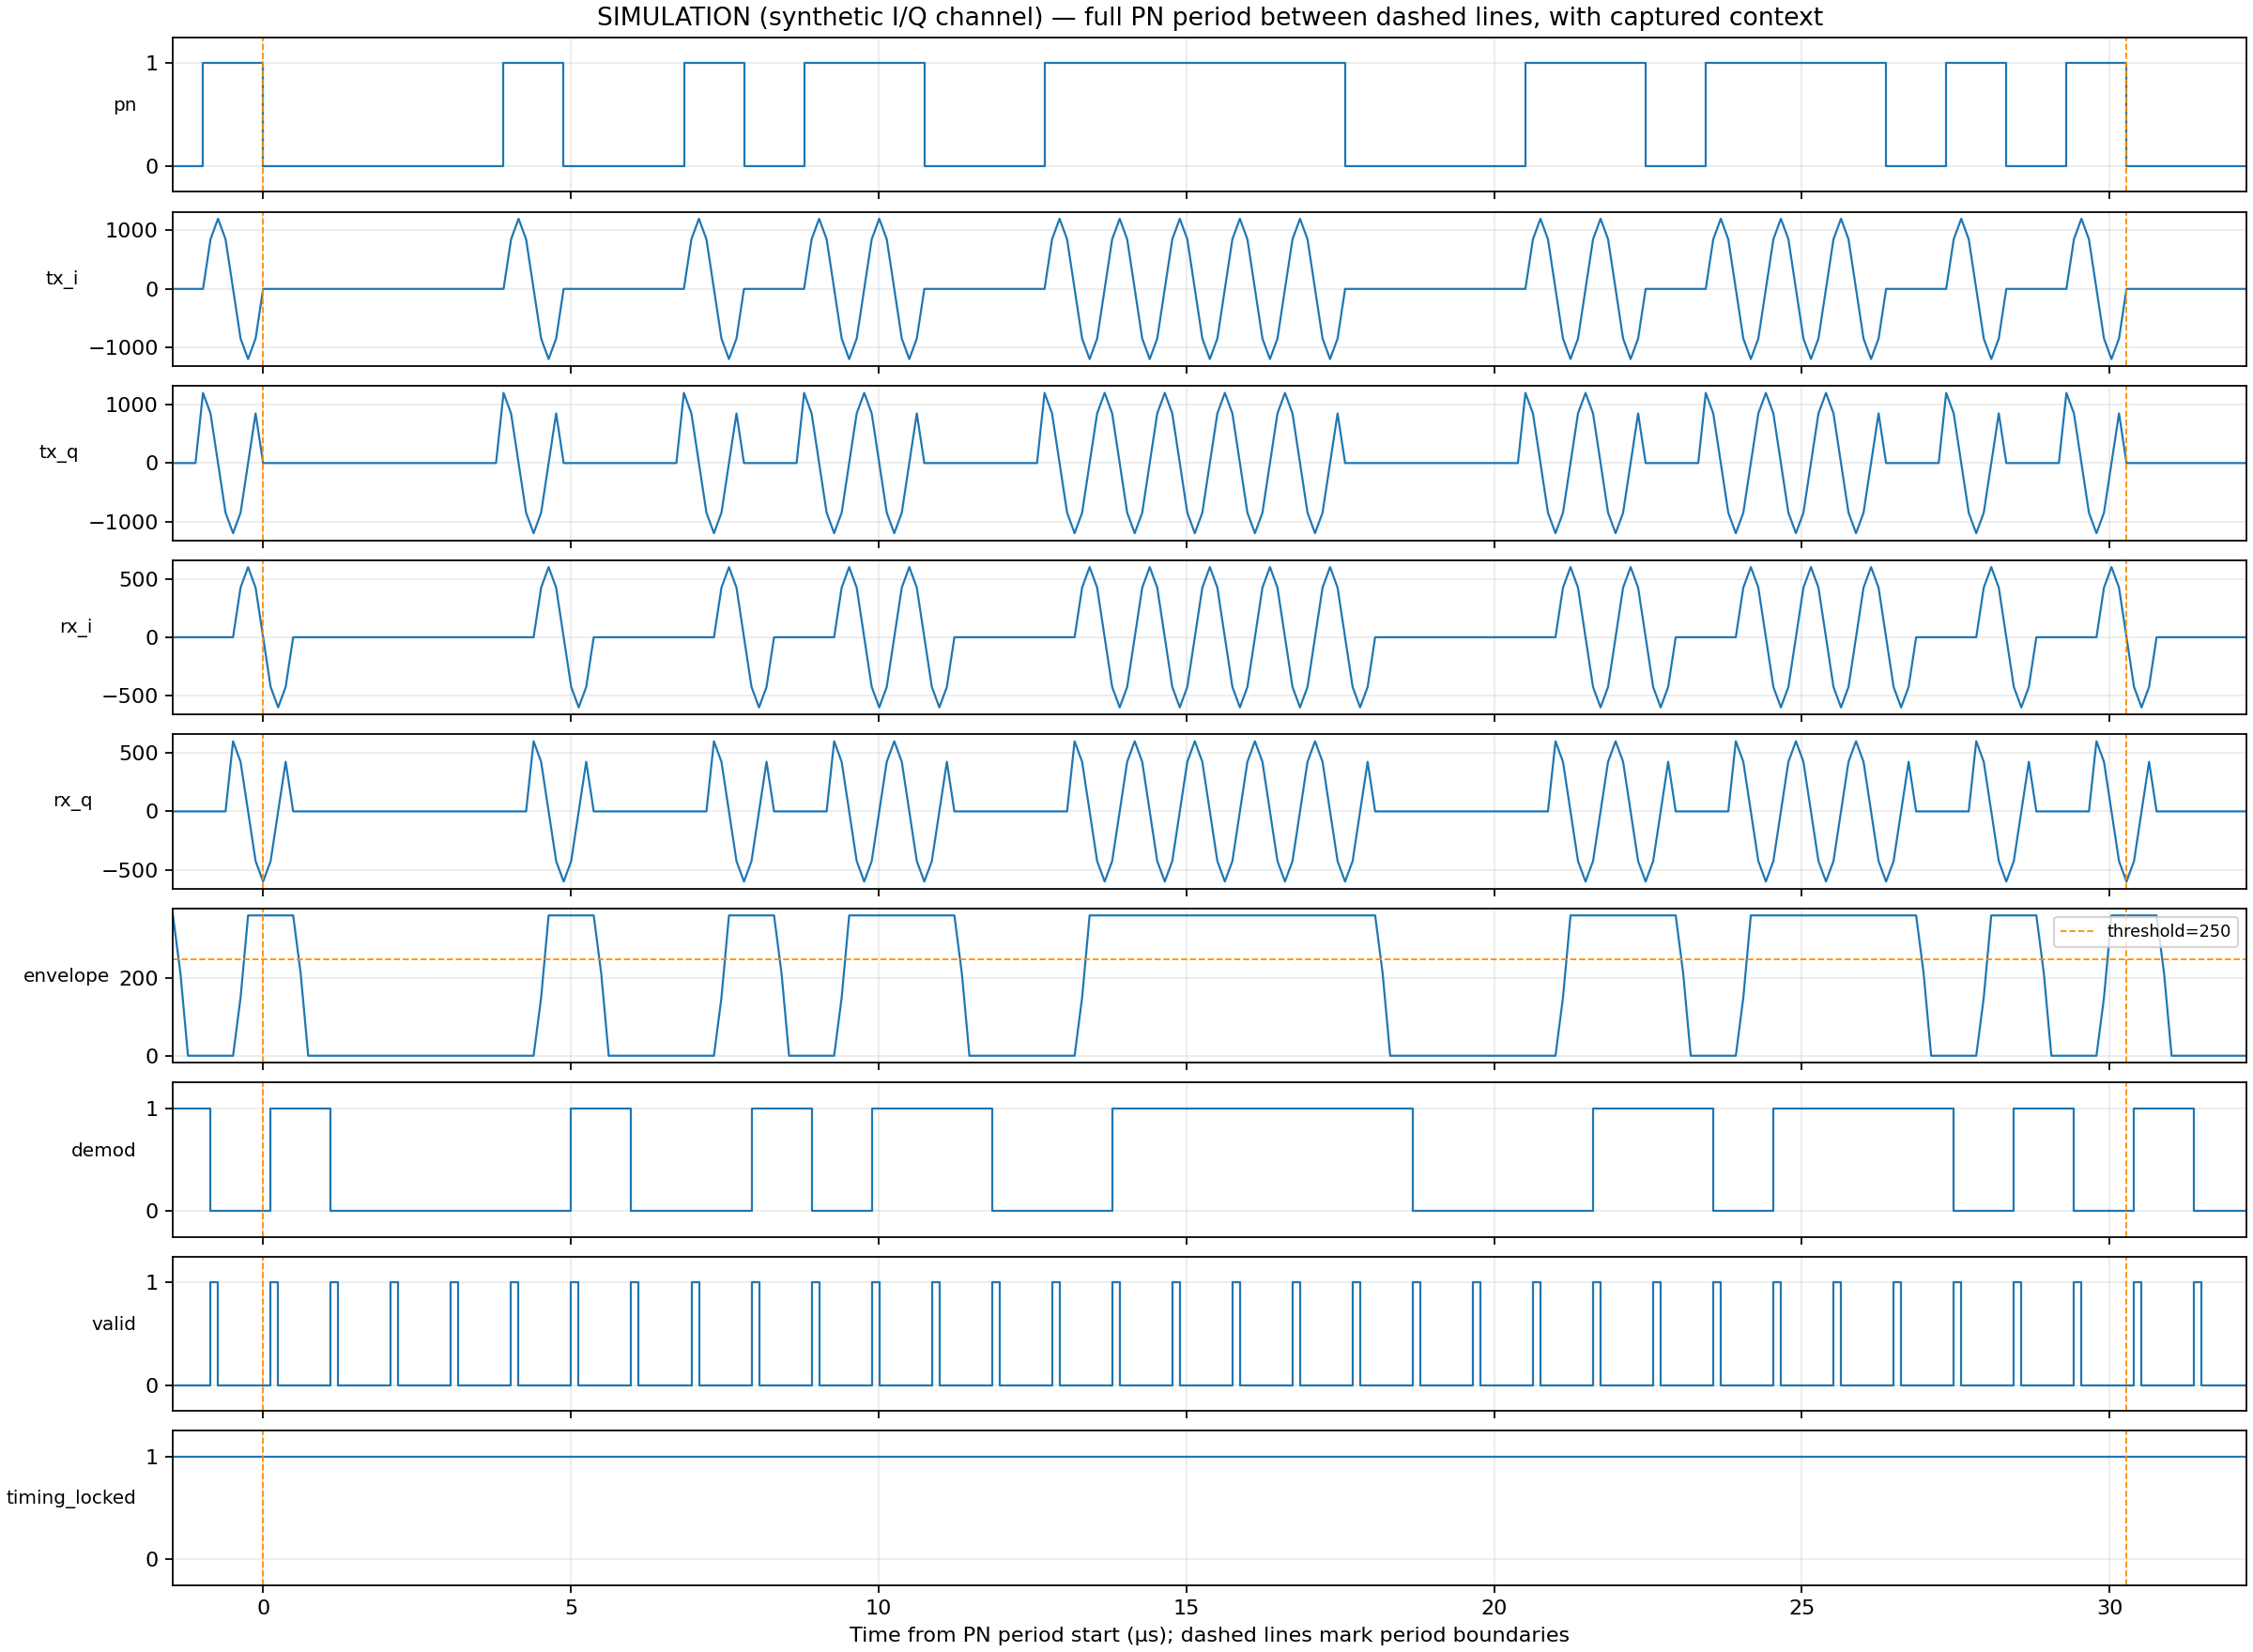

The data file committed next to this chart (first rows):
sample, pn, tx_i, tx_q, rx_i, rx_q, envelope, demod, valid, timing_locked
0, 0, 0, 0, 0, -600, 362, 0, 0, 1
1, 0, 0, 0, -425, -425, 362, 1, 1, 1
2, 0, 0, 0, -600, 0, 362, 1, 0, 1
3, 0, 0, 0, -425, 424, 362, 1, 0, 1
4, 0, 0, 0, 0, 0, 362, 1, 0, 1
5, 0, 0, 0, 0, 0, 212, 1, 0, 1
6, 0, 0, 0, 0, 0, 0, 1, 0, 1
7, 0, 0, 0, 0, 0, 0, 1, 0, 1
8, 0, 0, 0, 0, 0, 0, 1, 0, 1
9, 0, 0, 0, 0, 0, 0, 0, 1, 1
10, 0, 0, 0, 0, 0, 0, 0, 0, 1
11, 0, 0, 0, 0, 0, 0, 0, 0, 1
12, 0, 0, 0, 0, 0, 0, 0, 0, 1
13, 0, 0, 0, 0, 0, 0, 0, 0, 1
14, 0, 0, 0, 0, 0, 0, 0, 0, 1
15, 0, 0, 0, 0, 0, 0, 0, 0, 1
16, 0, 0, 0, 0, 0, 0, 0, 0, 1
17, 0, 0, 0, 0, 0, 0, 0, 1, 1
18, 0, 0, 0, 0, 0, 0, 0, 0, 1
19, 0, 0, 0, 0, 0, 0, 0, 0, 1
20, 0, 0, 0, 0, 0, 0, 0, 0, 1
21, 0, 0, 0, 0, 0, 0, 0, 0, 1
22, 0, 0, 0, 0, 0, 0, 0, 0, 1
23, 0, 0, 0, 0, 0, 0, 0, 0, 1
24, 0, 0, 0, 0, 0, 0, 0, 0, 1
25, 0, 0, 0, 0, 0, 0, 0, 1, 1
26, 0, 0, 0, 0, 0, 0, 0, 0, 1
27, 0, 0, 0, 0, 0, 0, 0, 0, 1
28, 0, 0, 0, 0, 0, 0, 0, 0, 1
29, 0, 0, 0, 0, 0, 0, 0, 0, 1
30, 0, 0, 0, 0, 0, 0, 0, 0, 1
31, 0, 0, 0, 0, 0, 0, 0, 0, 1
32, 1, 0, 1200, 0, 0, 0, 0, 0, 1
33, 1, 849, 849, 0, 0, 0, 0, 1, 1
34, 1, 1200, 0, 0, 0, 0, 0, 0, 1
35, 1, 849, -849, 0, 0, 0, 0, 0, 1
36, 1, 0, -1200, 0, 600, 0, 0, 0, 1
37, 1, -849, -849, 424, 424, 150, 0, 0, 1
38, 1, -1200, 0, 600, 0, 362, 0, 0, 1
39, 1, -849, 849, 424, -425, 362, 0, 0, 1
40, 0, 0, 0, 0, -600, 362, 0, 0, 1
41, 0, 0, 0, -425, -425, 362, 1, 1, 1
42, 0, 0, 0, -600, 0, 362, 1, 0, 1
43, 0, 0, 0, -425, 424, 362, 1, 0, 1
44, 0, 0, 0, 0, 0, 362, 1, 0, 1
45, 0, 0, 0, 0, 0, 212, 1, 0, 1
46, 0, 0, 0, 0, 0, 0, 1, 0, 1
47, 0, 0, 0, 0, 0, 0, 1, 0, 1
48, 0, 0, 0, 0, 0, 0, 1, 0, 1
49, 0, 0, 0, 0, 0, 0, 0, 1, 1
50, 0, 0, 0, 0, 0, 0, 0, 0, 1
51, 0, 0, 0, 0, 0, 0, 0, 0, 1
52, 0, 0, 0, 0, 0, 0, 0, 0, 1
53, 0, 0, 0, 0, 0, 0, 0, 0, 1
54, 0, 0, 0, 0, 0, 0, 0, 0, 1
55, 0, 0, 0, 0, 0, 0, 0, 0, 1
56, 1, 0, 1200, 0, 0, 0, 0, 0, 1
57, 1, 849, 849, 0, 0, 0, 0, 1, 1
58, 1, 1200, 0, 0, 0, 0, 0, 0, 1
59, 1, 849, -849, 0, 0, 0, 0, 0, 1
... 188 more rows
